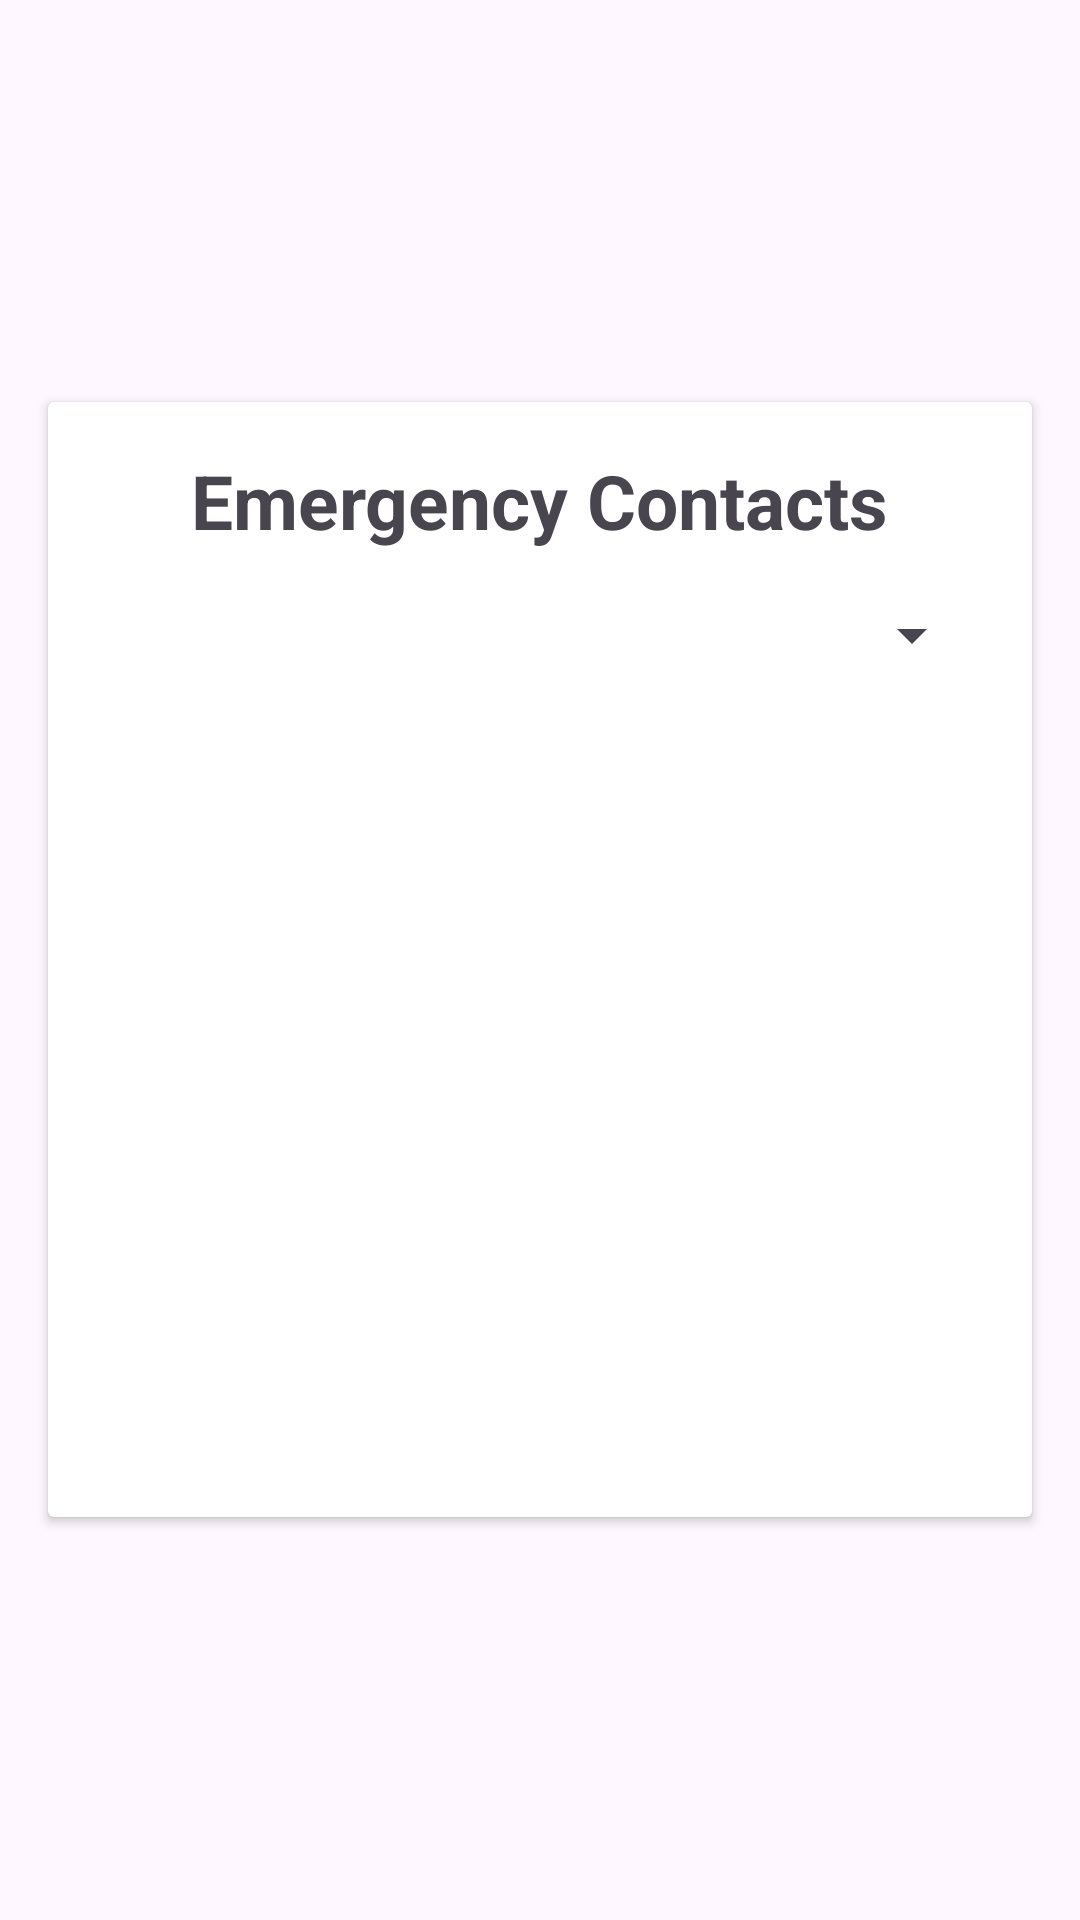

Write the Android layout XML for this screen, with the resource values it uses.
<!-- AndroidManifest.xml: application theme Theme.SCERNS -->
<!-- res/layout/fragment_e_contacts.xml -->
<?xml version="1.0" encoding="utf-8"?>
<RelativeLayout xmlns:android="http://schemas.android.com/apk/res/android"
    xmlns:tools="http://schemas.android.com/tools"
    android:layout_width="match_parent"
    android:layout_height="match_parent"
    tools:context=".EContactsFragment">

    <androidx.cardview.widget.CardView
        android:id="@+id/card_view"
        android:layout_width="match_parent"
        android:layout_height="wrap_content"
        android:layout_centerInParent="true"
        android:layout_marginTop="30dp"
        android:layout_margin="16dp">

        <LinearLayout
            android:layout_width="match_parent"
            android:layout_height="wrap_content"
            android:orientation="vertical"
            android:layout_margin="16dp">

            <TextView
                android:layout_width="wrap_content"
                android:layout_height="wrap_content"
                android:text="Emergency Contacts"
                android:textSize="25sp"
                android:textStyle="bold"
                android:layout_gravity="center"/>

            <Spinner
                android:id="@+id/dropdown_spinner"
                android:layout_width="match_parent"
                android:layout_height="wrap_content"
                android:layout_marginTop="16dp"/>

            <ListView
                android:id="@+id/list_view"
                android:layout_width="match_parent"
                android:layout_height="250dp"
                android:layout_marginTop="16dp"
                android:scrollbars="vertical"/>

        </LinearLayout>
    </androidx.cardview.widget.CardView>

</RelativeLayout>
<!-- resources referenced by this layout -->
<resources>
  <style name="Theme.SCERNS" parent="Base.Theme.SCERNS" />
  <style name="Base.Theme.SCERNS" parent="Theme.Material3.DayNight.NoActionBar">
          
          
      </style>
</resources>
